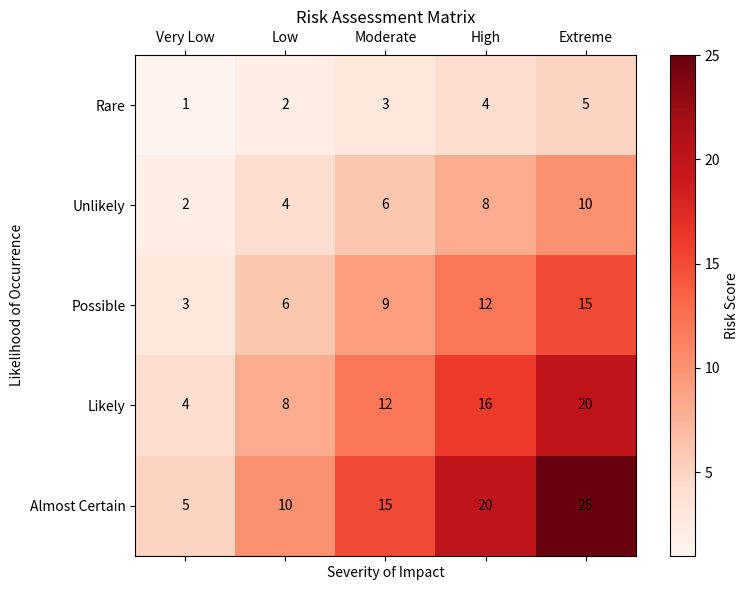

Recreate this plot in Python.
import matplotlib.pyplot as plt
import numpy as np

# Risk categories
severity = ['Very Low', 'Low', 'Moderate', 'High', 'Extreme']
likelihood = ['Rare', 'Unlikely', 'Possible', 'Likely', 'Almost Certain']

# Create a matrix of risk scores (1-25)
risk_matrix = np.array([
    [1, 2, 3, 4, 5],
    [2, 4, 6, 8, 10],
    [3, 6, 9, 12, 15],
    [4, 8, 12, 16, 20],
    [5, 10, 15, 20, 25]
])

# Create the plot
fig, ax = plt.subplots(figsize=(8, 6))
cax = ax.matshow(risk_matrix, cmap='Reds')

# Add text to each cell
for i in range(risk_matrix.shape[0]):
    for j in range(risk_matrix.shape[1]):
        ax.text(j, i, str(risk_matrix[i, j]), va='center', ha='center', color='black')

# Set axis ticks and labels
ax.set_xticks(np.arange(len(severity)))
ax.set_yticks(np.arange(len(likelihood)))
ax.set_xticklabels(severity)
ax.set_yticklabels(likelihood)
ax.set_xlabel("Severity of Impact")
ax.set_ylabel("Likelihood of Occurrence")
plt.title("Risk Assessment Matrix")

# Add colorbar
fig.colorbar(cax, label="Risk Score")

plt.tight_layout()
plt.show()
